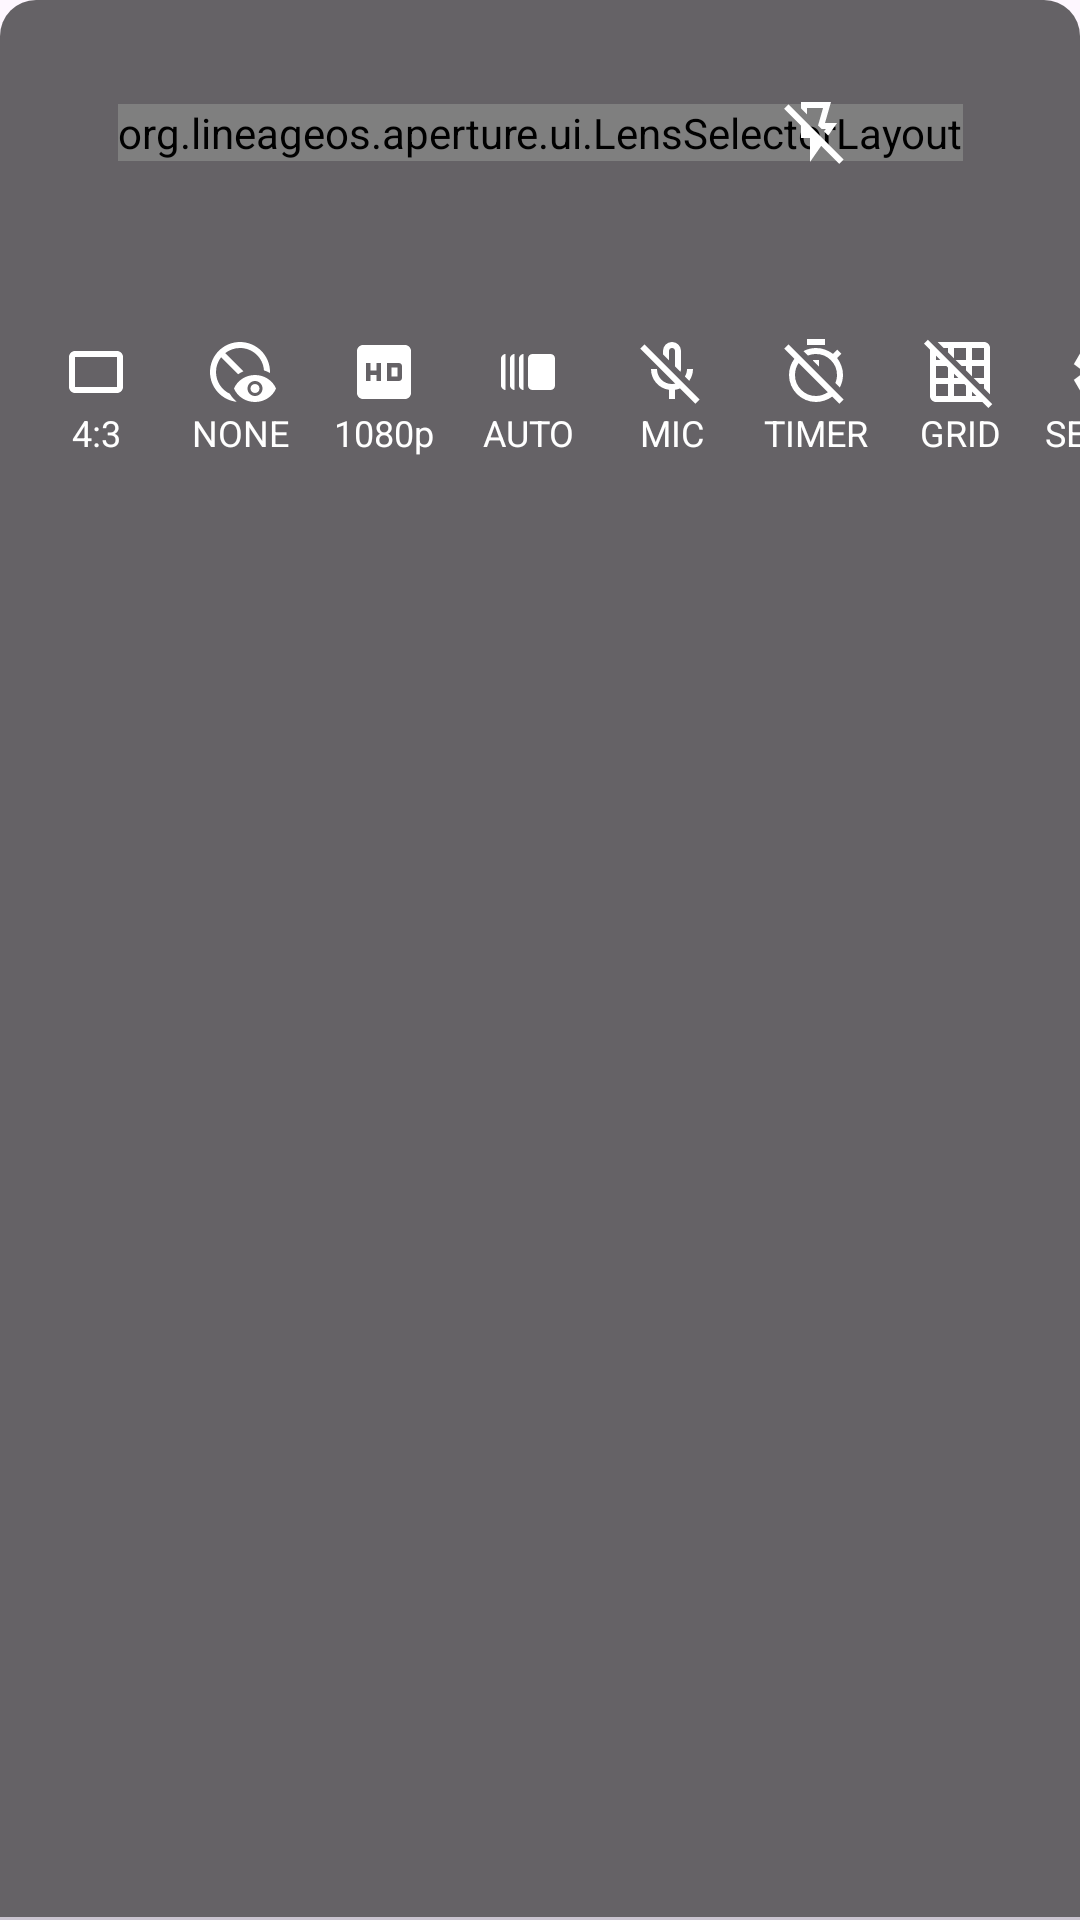

Write the Android layout XML for this screen, with the resource values it uses.
<!-- AndroidManifest.xml: application theme Theme.Aperture -->
<!-- res/layout/secondary_bar_layout.xml -->
<?xml version="1.0" encoding="utf-8"?>
<androidx.constraintlayout.widget.ConstraintLayout xmlns:android="http://schemas.android.com/apk/res/android"
    xmlns:app="http://schemas.android.com/apk/res-auto"
    android:layout_width="match_parent"
    android:layout_height="wrap_content"
    android:background="@drawable/secondary_bar_layout_background">

    <androidx.constraintlayout.widget.ConstraintLayout
        android:id="@+id/secondaryTopBarLayout"
        android:layout_width="0dp"
        android:layout_height="88dp"
        app:layout_constraintBottom_toTopOf="@+id/secondaryBottomBarLayout"
        app:layout_constraintEnd_toEndOf="parent"
        app:layout_constraintStart_toStartOf="parent">

        <ImageButton
            android:id="@+id/proButton"
            style="@style/Theme.Aperture.Camera.SecondaryTopBarButton"
            android:layout_marginStart="40dp"
            android:contentDescription="@string/pro_button_description"
            android:scaleType="fitXY"
            app:layout_constraintBottom_toBottomOf="parent"
            app:layout_constraintStart_toStartOf="parent"
            app:layout_constraintTop_toTopOf="parent"
            app:srcCompat="@drawable/ic_pro_button" />

        <org.lineageos.aperture.ui.LensSelectorLayout
            android:id="@+id/lensSelectorLayout"
            android:layout_width="wrap_content"
            android:layout_height="wrap_content"
            android:orientation="horizontal"
            app:layout_constraintBottom_toBottomOf="parent"
            app:layout_constraintEnd_toEndOf="parent"
            app:layout_constraintStart_toStartOf="parent"
            app:layout_constraintTop_toTopOf="parent" />

        <ImageButton
            android:id="@+id/flashButton"
            style="@style/Theme.Aperture.Camera.SecondaryTopBarButton"
            android:layout_marginEnd="40dp"
            android:contentDescription="@string/flash_button_description"
            app:layout_constraintBottom_toBottomOf="parent"
            app:layout_constraintEnd_toEndOf="parent"
            app:layout_constraintTop_toTopOf="parent"
            app:srcCompat="@drawable/ic_flash_off" />

        <HorizontalScrollView
            android:id="@+id/secondaryTopBarOptionsLayout"
            android:layout_width="0dp"
            android:layout_height="wrap_content"
            android:fillViewport="true"
            android:scrollbars="none"
            app:layout_constraintBottom_toTopOf="@+id/secondaryTopBarLayout"
            app:layout_constraintEnd_toEndOf="parent"
            app:layout_constraintStart_toStartOf="parent">

            <androidx.constraintlayout.widget.ConstraintLayout
                android:layout_width="wrap_content"
                android:layout_height="88dp"
                android:paddingHorizontal="8dp"
                android:paddingVertical="8dp" />

        </HorizontalScrollView>

    </androidx.constraintlayout.widget.ConstraintLayout>

    <HorizontalScrollView
        android:id="@+id/secondaryBottomBarLayout"
        android:layout_width="0dp"
        android:layout_height="wrap_content"
        android:fillViewport="true"
        android:scrollbars="none"
        app:layout_constraintBottom_toTopOf="@+id/secondaryTopBarLayout"
        app:layout_constraintEnd_toEndOf="parent"
        app:layout_constraintStart_toStartOf="parent">

        <androidx.constraintlayout.widget.ConstraintLayout
            android:layout_width="wrap_content"
            android:layout_height="88dp"
            android:paddingHorizontal="8dp"
            android:paddingVertical="8dp">

            
            <Button
                android:id="@+id/aspectRatioButton"
                style="@style/Theme.Aperture.Camera.SecondaryBottomBarButton"
                android:drawableTop="@drawable/ic_aspect_ratio_4_3"
                android:text="@string/aspect_ratio_4_3"
                app:layout_constraintBottom_toBottomOf="parent"
                app:layout_constraintEnd_toStartOf="@+id/effectButton"
                app:layout_constraintStart_toStartOf="parent"
                app:layout_constraintTop_toTopOf="parent" />

            <Button
                android:id="@+id/effectButton"
                style="@style/Theme.Aperture.Camera.SecondaryBottomBarButton"
                android:drawableTop="@drawable/ic_effect_none"
                android:text="@string/effect_none"
                app:layout_constraintBottom_toBottomOf="parent"
                app:layout_constraintEnd_toStartOf="@+id/videoQualityButton"
                app:layout_constraintStart_toEndOf="@+id/aspectRatioButton"
                app:layout_constraintTop_toTopOf="parent" />

            
            <Button
                android:id="@+id/videoQualityButton"
                style="@style/Theme.Aperture.Camera.SecondaryBottomBarButton"
                android:drawableTop="@drawable/ic_video_quality_hd"
                android:text="@string/video_quality_fhd"
                app:layout_constraintBottom_toBottomOf="parent"
                app:layout_constraintEnd_toStartOf="@+id/videoFramerateButton"
                app:layout_constraintStart_toEndOf="@+id/effectButton"
                app:layout_constraintTop_toTopOf="parent" />

            <Button
                android:id="@+id/videoFramerateButton"
                style="@style/Theme.Aperture.Camera.SecondaryBottomBarButton"
                android:drawableTop="@drawable/ic_video_framerate"
                android:text="@string/video_framerate_auto"
                app:layout_constraintBottom_toBottomOf="parent"
                app:layout_constraintEnd_toStartOf="@+id/micButton"
                app:layout_constraintStart_toEndOf="@+id/videoQualityButton"
                app:layout_constraintTop_toTopOf="parent" />

            <Button
                android:id="@+id/micButton"
                style="@style/Theme.Aperture.Camera.SecondaryBottomBarButton"
                android:drawableTop="@drawable/ic_mic_off"
                android:text="@string/mic_off"
                app:layout_constraintBottom_toBottomOf="parent"
                app:layout_constraintEnd_toStartOf="@+id/timerButton"
                app:layout_constraintStart_toEndOf="@+id/videoFramerateButton"
                app:layout_constraintTop_toTopOf="parent" />

            
            <Button
                android:id="@+id/timerButton"
                style="@style/Theme.Aperture.Camera.SecondaryBottomBarButton"
                android:drawableTop="@drawable/ic_timer_off"
                android:text="@string/timer_off"
                app:layout_constraintBottom_toBottomOf="parent"
                app:layout_constraintEnd_toStartOf="@+id/gridButton"
                app:layout_constraintStart_toEndOf="@+id/micButton"
                app:layout_constraintTop_toTopOf="parent" />

            <Button
                android:id="@+id/gridButton"
                style="@style/Theme.Aperture.Camera.SecondaryBottomBarButton"
                android:drawableTop="@drawable/ic_grid_off"
                android:text="@string/grid_off"
                app:layout_constraintBottom_toBottomOf="parent"
                app:layout_constraintEnd_toStartOf="@+id/settingsButton"
                app:layout_constraintStart_toEndOf="@+id/timerButton"
                app:layout_constraintTop_toTopOf="parent" />

            <Button
                android:id="@+id/settingsButton"
                style="@style/Theme.Aperture.Camera.SecondaryBottomBarButton"
                android:drawableTop="@drawable/ic_settings"
                android:text="@string/settings"
                app:layout_constraintBottom_toBottomOf="parent"
                app:layout_constraintEnd_toEndOf="parent"
                app:layout_constraintStart_toEndOf="@+id/gridButton"
                app:layout_constraintTop_toTopOf="parent" />
        </androidx.constraintlayout.widget.ConstraintLayout>

    </HorizontalScrollView>

    <com.google.android.material.divider.MaterialDivider
        android:layout_width="0dp"
        android:layout_height="1dp"
        app:layout_constraintBottom_toBottomOf="parent"
        app:layout_constraintEnd_toEndOf="parent"
        app:layout_constraintStart_toStartOf="parent" />

</androidx.constraintlayout.widget.ConstraintLayout>
<!-- resources referenced by this layout -->
<resources>
  <!-- drawable ic_aspect_ratio_4_3 (drawable) -->
  <?xml version="1.0" encoding="utf-8"?>
  <vector xmlns:android="http://schemas.android.com/apk/res/android"
      android:width="24dp"
      android:height="24dp"
      android:tint="#000000"
      android:viewportWidth="24"
      android:viewportHeight="24">
      <path
          android:fillColor="@android:color/white"
          android:pathData="M19,5H5C3.9,5 3,5.9 3,7v10c0,1.1 0.9,2 2,2h14c1.1,0 2,-0.9 2,-2V7C21,5.9 20.1,5 19,5zM19,17H5V7h14V17z" />
  </vector>
  <!-- drawable ic_video_quality_hd (drawable) -->
  <?xml version="1.0" encoding="utf-8"?>
  <vector xmlns:android="http://schemas.android.com/apk/res/android"
      android:width="24dp"
      android:height="24dp"
      android:tint="#000000"
      android:viewportWidth="24"
      android:viewportHeight="24">
      <path
          android:fillColor="@android:color/white"
          android:pathData="M19,3L5,3c-1.11,0 -2,0.9 -2,2v14c0,1.1 0.89,2 2,2h14c1.1,0 2,-0.9 2,-2L21,5c0,-1.1 -0.9,-2 -2,-2zM11,15L9.5,15v-2h-2v2L6,15L6,9h1.5v2.5h2L9.5,9L11,9v6zM13,9h4c0.55,0 1,0.45 1,1v4c0,0.55 -0.45,1 -1,1h-4L13,9zM14.5,13.5h2v-3h-2v3z" />
  </vector>
  <!-- drawable secondary_bar_layout_background (drawable) -->
  <?xml version="1.0" encoding="utf-8"?>
  <shape xmlns:android="http://schemas.android.com/apk/res/android"
      android:shape="rectangle">
      <solid android:color="#99000000" />
      <corners
          android:topLeftRadius="12dp"
          android:topRightRadius="12dp" />
  </shape>
  <string name="aspect_ratio_4_3" translatable="false">4:3</string>
  <string name="effect_none">NONE</string>
  <string name="flash_button_description">Flash mode</string>
  <string name="grid_off">GRID OFF</string>
  <string name="mic_off">MIC OFF</string>
  <string name="pro_button_description">Pro settings</string>
  <string name="settings">SETTINGS</string>
  <string name="timer_off">TIMER OFF</string>
  <string name="video_framerate_auto">AUTO FPS</string>
  <string name="video_quality_fhd" translatable="false">1080p</string>
  <style name="Theme.Aperture.Camera.SecondaryBottomBarButton" parent="Theme.Aperture.Camera.SecondaryBarButton">
          <item name="android:layout_width">48dp</item>
          <item name="android:layout_height">48dp</item>
          <item name="android:padding">4dp</item>
      </style>
  <style name="Theme.Aperture.Camera.SecondaryTopBarButton" parent="Theme.Aperture.Camera.SecondaryBarButton">
          <item name="android:layout_width">96dp</item>
          <item name="android:layout_height">wrap_content</item>
          <item name="android:hyphenationFrequency">normal</item>
          <item name="android:maxLines">3</item>
          <item name="android:paddingHorizontal">0dp</item>
          <item name="android:textStyle">bold</item>
          <item name="android:typeface">monospace</item>
      </style>
  <style name="Theme.Aperture" parent="Theme.Material3.DayNight.NoActionBar">
          <item name="android:navigationBarColor">@android:color/transparent</item>
          <item name="dialogCornerRadius">28dp</item>
          <item name="enableEdgeToEdge">true</item>
      </style>
  <style name="Theme.Aperture.Camera.SecondaryBarButton">
          <item name="tint">@color/secondary_bar_button_icon</item>
          <item name="backgroundTint">?attr/colorOnPrimary</item>
          <item name="drawableTint">@color/secondary_bar_button_icon</item>
          <item name="android:background">?attr/selectableItemBackgroundBorderless</item>
          <item name="android:textColor">@color/secondary_bar_button_icon</item>
          <item name="android:textSize">12sp</item>
      </style>
</resources>
